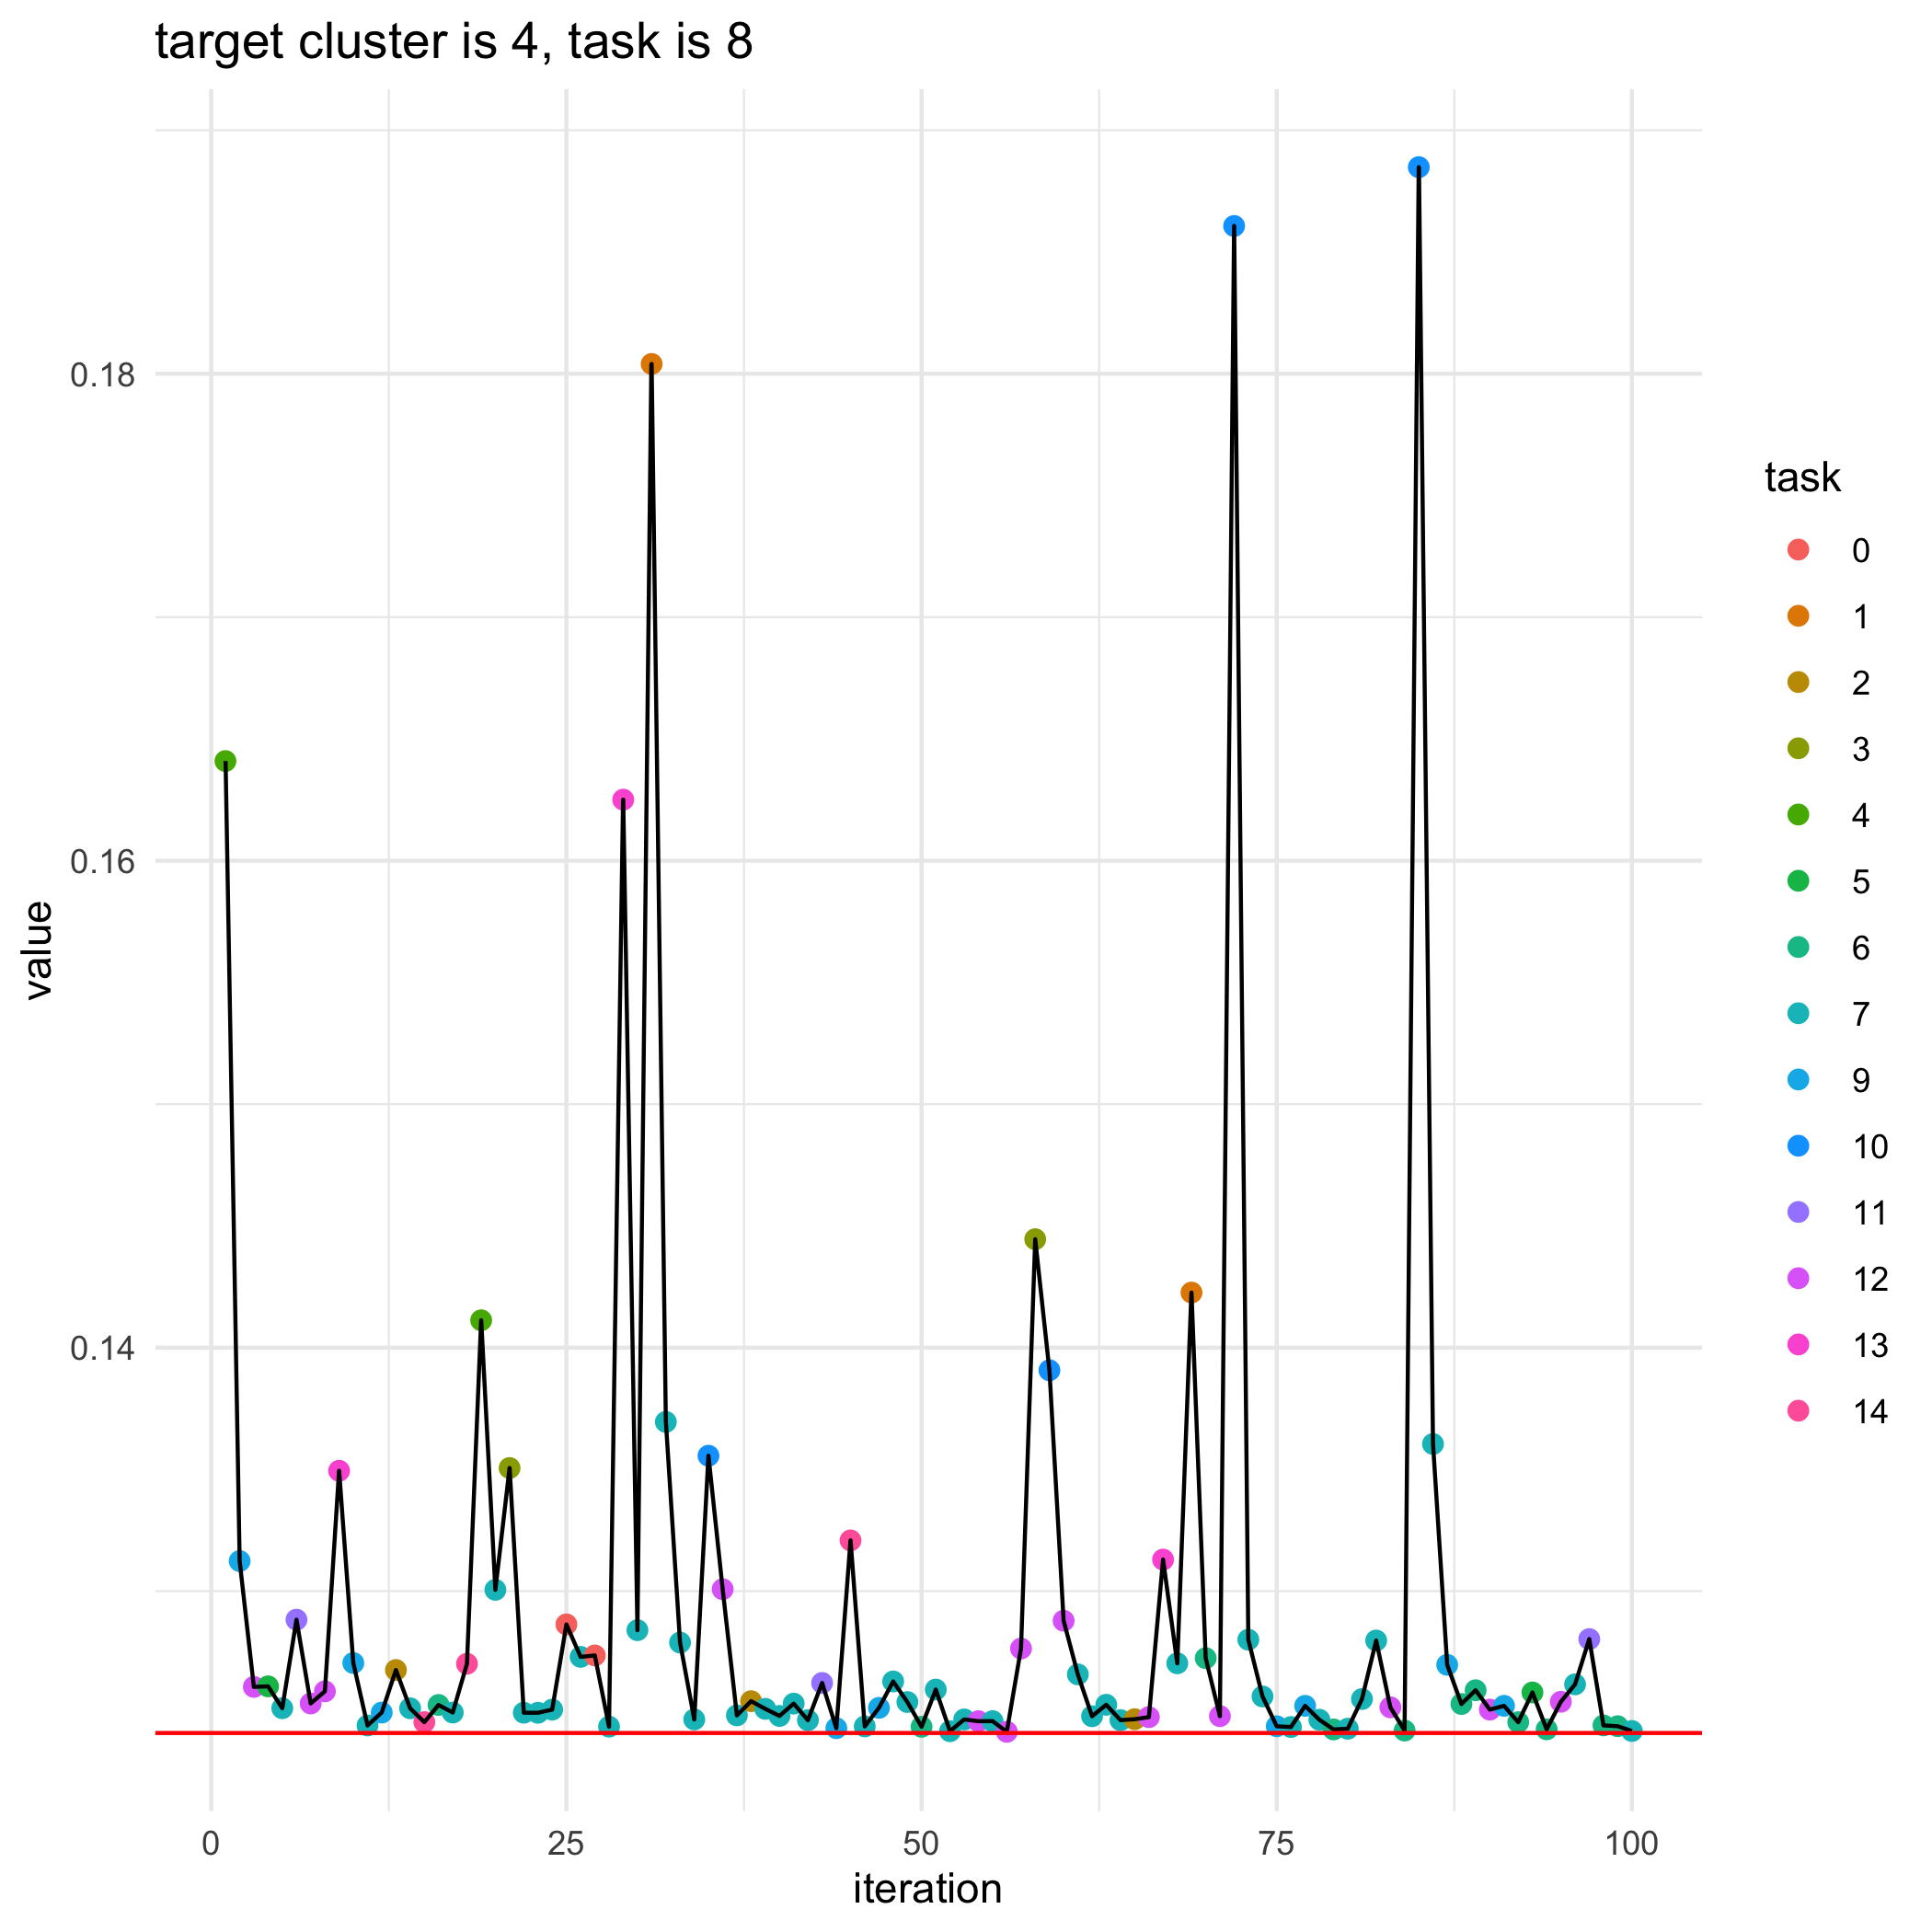

The data file committed next to this chart (first rows):
, losses, bandit_selects
0, 0.1242, 
1, 0.1641, 4.0
2, 0.1312, 9.0
3, 0.1261, 12.0
4, 0.1261, 5.0
5, 0.1252, 7.0
6, 0.1288, 11.0
7, 0.1254, 12.0
8, 0.1259, 12.0
9, 0.1349, 13.0
10, 0.127, 9.0
11, 0.1245, 7.0
12, 0.125, 9.0
13, 0.1268, 2.0
14, 0.1252, 7.0
15, 0.1246, 14.0
16, 0.1253, 6.0
17, 0.125, 7.0
18, 0.127, 14.0
19, 0.1411, 4.0
20, 0.1301, 7.0
21, 0.1351, 3.0
22, 0.125, 7.0
23, 0.125, 7.0
24, 0.1251, 7.0
25, 0.1286, 0.0
26, 0.1273, 7.0
27, 0.1274, 0.0
28, 0.1244, 7.0
29, 0.1625, 13.0
30, 0.1284, 7.0
31, 0.1804, 1.0
32, 0.137, 7.0
33, 0.1279, 7.0
34, 0.1247, 7.0
35, 0.1356, 10.0
36, 0.1301, 12.0
37, 0.1249, 7.0
38, 0.1255, 2.0
39, 0.1252, 7.0
40, 0.1249, 7.0
41, 0.1254, 7.0
42, 0.1247, 7.0
43, 0.1262, 11.0
44, 0.1244, 9.0
45, 0.1321, 14.0
46, 0.1244, 7.0
47, 0.1252, 9.0
48, 0.1263, 7.0
49, 0.1254, 7.0
50, 0.1244, 6.0
51, 0.126, 7.0
52, 0.1242, 7.0
53, 0.1247, 7.0
54, 0.1247, 12.0
55, 0.1247, 7.0
56, 0.1242, 12.0
57, 0.1276, 12.0
58, 0.1445, 3.0
59, 0.1391, 10.0
... 41 more rows
